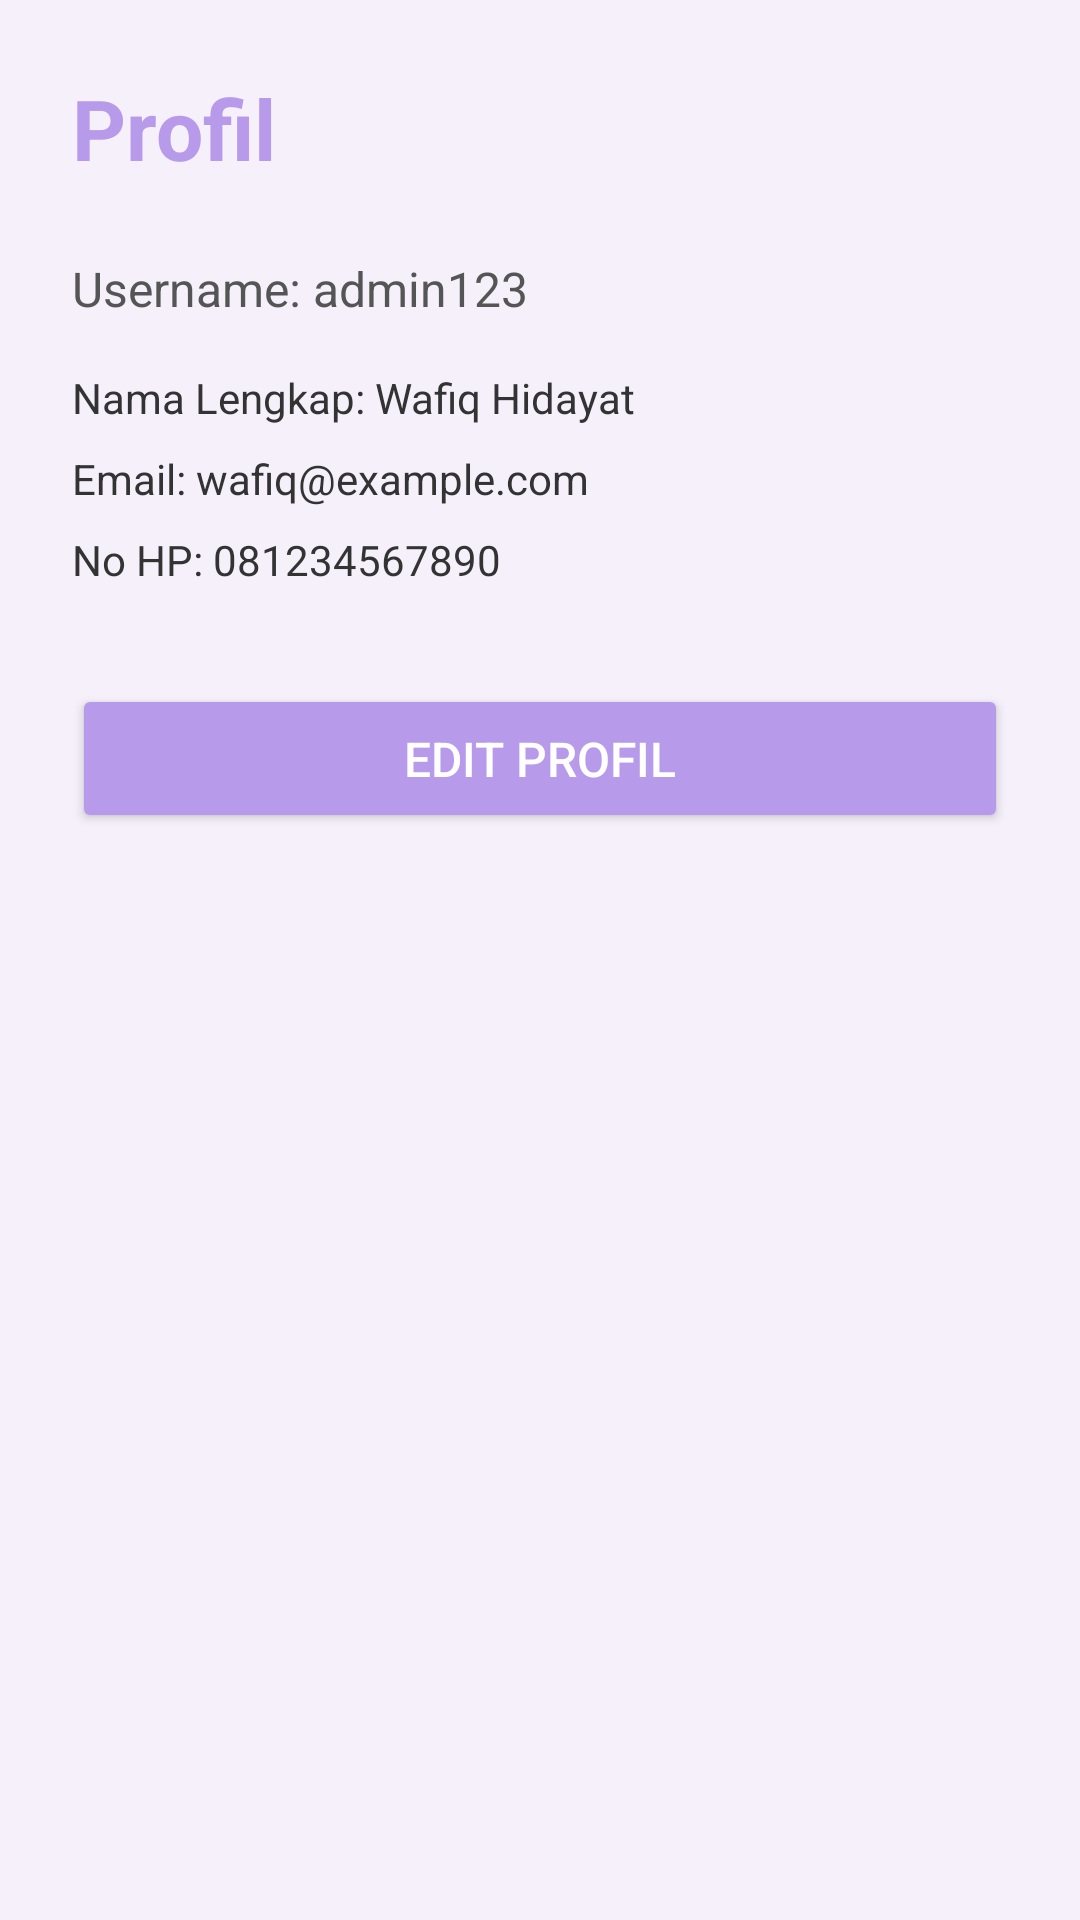

Write the Android layout XML for this screen, with the resource values it uses.
<!-- AndroidManifest.xml: application theme Theme.AppCompat.Light.NoActionBar -->
<!-- res/layout/activity_profile.xml -->
<?xml version="1.0" encoding="utf-8"?>
<ScrollView xmlns:android="http://schemas.android.com/apk/res/android"
    android:layout_width="match_parent"
    android:layout_height="match_parent"
    android:background="#F5F0FA"> 

    <LinearLayout
        android:layout_width="match_parent"
        android:layout_height="wrap_content"
        android:orientation="vertical"
        android:padding="24dp">

        
        <TextView
            android:layout_width="wrap_content"
            android:layout_height="wrap_content"
            android:text="Profil"
            android:textSize="28sp"
            android:textStyle="bold"
            android:textColor="#B89AEB"
            android:layout_marginBottom="24dp" />

        
        <TextView
            android:id="@+id/tv_username"
            android:layout_width="wrap_content"
            android:layout_height="wrap_content"
            android:text="Username: admin123"
            android:textSize="16sp"
            android:textColor="#555555"
            android:layout_marginBottom="16dp" />

        
        <TextView
            android:id="@+id/tv_nama_lengkap"
            android:layout_width="wrap_content"
            android:layout_height="wrap_content"
            android:text="Nama Lengkap: Wafiq Hidayat"
            android:textSize="14sp"
            android:textColor="#333333"
            android:layout_marginBottom="8dp" />

        
        <TextView
            android:id="@+id/tv_email"
            android:layout_width="wrap_content"
            android:layout_height="wrap_content"
            android:text="Email: wafiq@example.com"
            android:textSize="14sp"
            android:textColor="#333333"
            android:layout_marginBottom="8dp" />

        
        <TextView
            android:id="@+id/tv_no_hp"
            android:layout_width="wrap_content"
            android:layout_height="wrap_content"
            android:text="No HP: 081234567890"
            android:textSize="14sp"
            android:textColor="#333333"
            android:layout_marginBottom="32dp" />

        
        <Button
            android:id="@+id/btn_edit"
            android:layout_width="match_parent"
            android:layout_height="wrap_content"
            android:text="Edit Profil"
            android:textSize="16sp"
            android:backgroundTint="#B89AEB"
            android:textColor="#FFFFFF"
            android:padding="14dp"
            android:elevation="4dp" />
    </LinearLayout>
</ScrollView>
<!-- resources referenced by this layout -->
<resources>

</resources>
